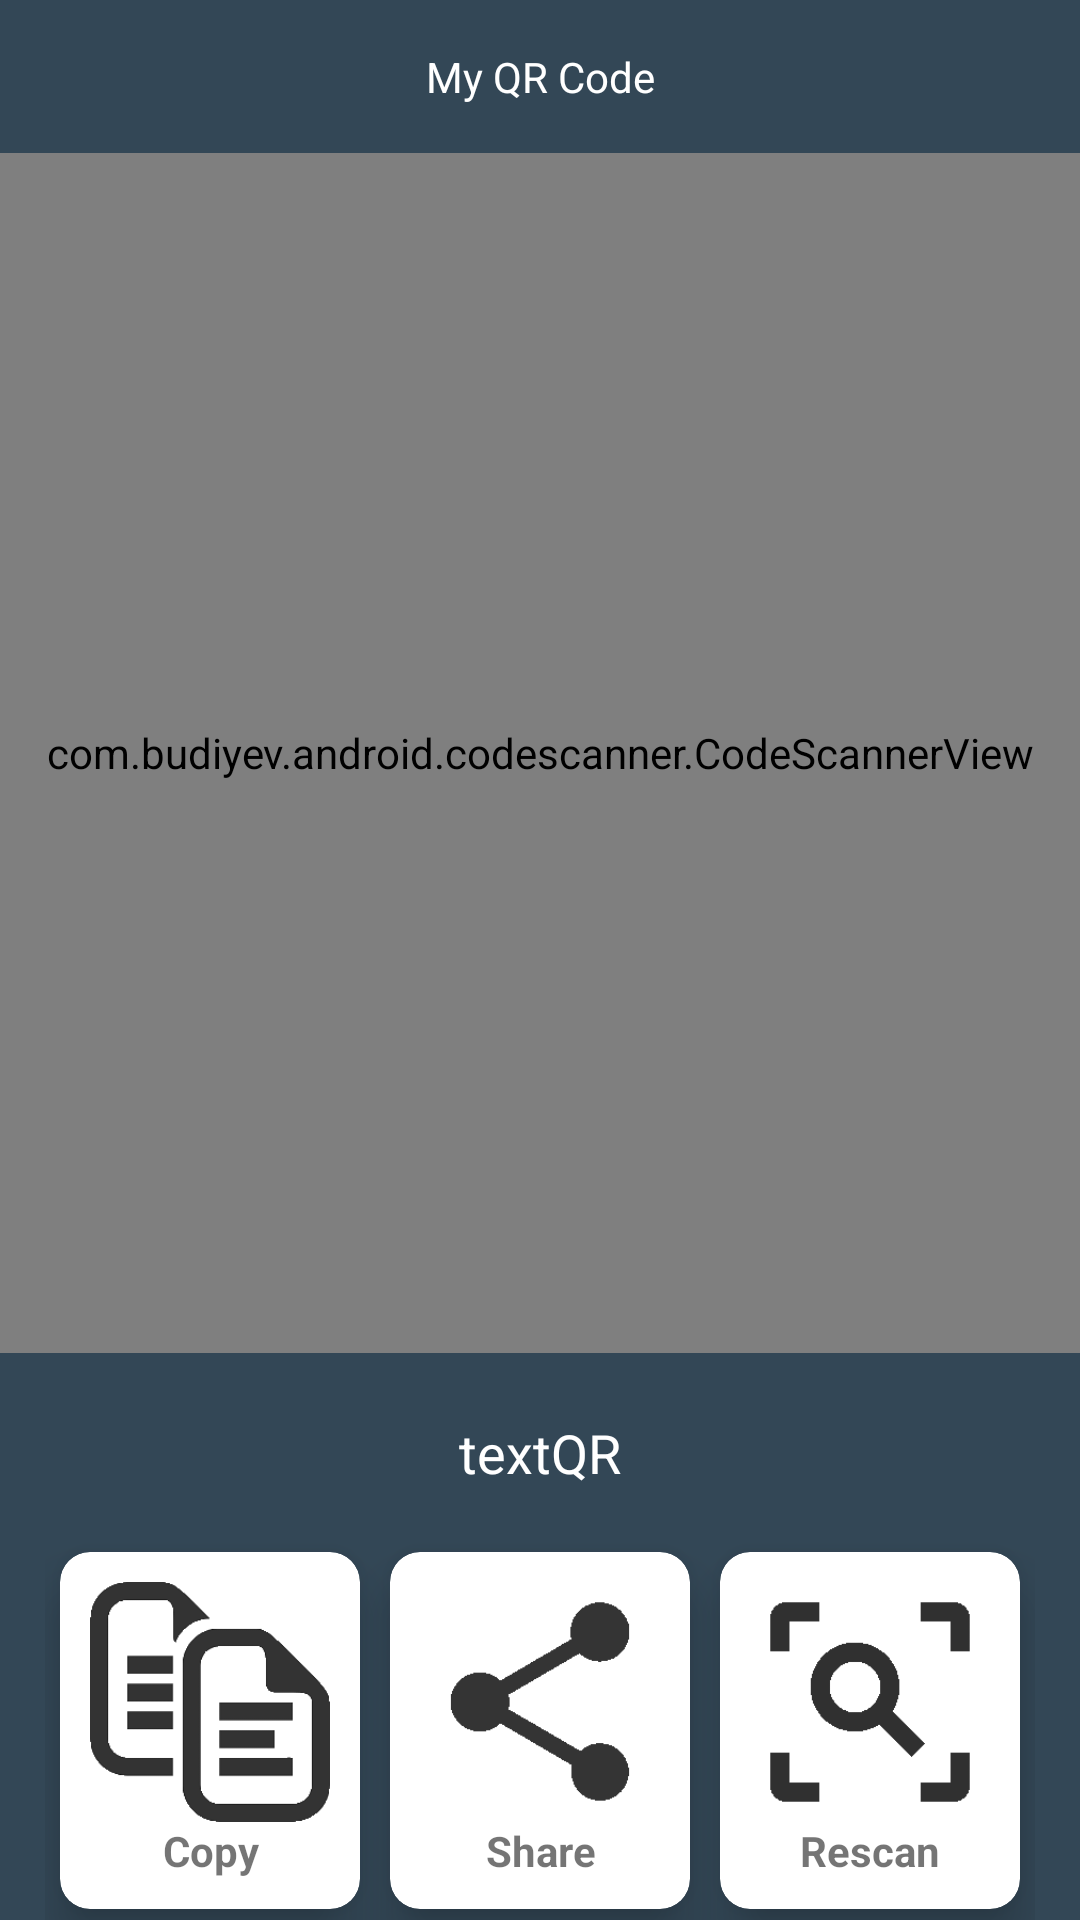

Layout XML and referenced resources for this Android screen:
<!-- AndroidManifest.xml: application theme Theme.Myapp -->
<!-- res/layout/activity_main.xml -->
<?xml version="1.0" encoding="utf-8"?>
<androidx.constraintlayout.widget.ConstraintLayout
    xmlns:android="http://schemas.android.com/apk/res/android"
    xmlns:app="http://schemas.android.com/apk/res-auto"
    xmlns:tools="http://schemas.android.com/tools"
    android:layout_width="match_parent"
    android:layout_height="match_parent"
    tools:context=".MainActivity"
    android:background="@drawable/bgnewstyle">

    <TextView
        android:id="@+id/textViewApp"
        android:layout_width="wrap_content"
        android:layout_height="wrap_content"
        android:layout_marginTop="16dp"
        app:layout_constraintEnd_toEndOf="parent"
        app:layout_constraintStart_toStartOf="parent"
        app:layout_constraintTop_toTopOf="parent"
        android:textColor="#fff"
        android:text="@string/my_qr_code"
        android:textSize="14sp"/>

    <com.budiyev.android.codescanner.CodeScannerView
        android:id="@+id/scanView"
        android:layout_width="match_parent"
        android:layout_height="400dp"
        app:autoFocusButtonColor="#ffff"
        app:autoFocusButtonVisible="true"
        android:layout_marginTop="16dp"
        app:flashButtonColor="@color/white"
        app:flashButtonVisible="true"
        app:layout_constraintEnd_toEndOf="parent"
        app:layout_constraintStart_toStartOf="parent"
        app:layout_constraintTop_toBottomOf="@+id/textViewApp" />

    <TextView
        android:id="@+id/TextQR"
        android:layout_width="wrap_content"
        android:layout_height="wrap_content"
        android:layout_marginTop="472dp"
        android:text="textQR"
        android:textColor="#fff"
        android:textSize="18dp"
        app:layout_constraintEnd_toEndOf="parent"
        app:layout_constraintStart_toStartOf="parent"
        app:layout_constraintTop_toTopOf="parent" />

    <LinearLayout
        android:layout_width="wrap_content"
        android:layout_height="wrap_content"
        android:layout_marginTop="16dp"
        android:orientation="horizontal"
        app:layout_constraintEnd_toEndOf="parent"
        app:layout_constraintStart_toStartOf="parent"
        app:layout_constraintTop_toBottomOf="@id/TextQR">

        <androidx.cardview.widget.CardView
            android:layout_width="wrap_content"
            android:layout_height="wrap_content"
            android:id="@+id/cardCopy"
            android:layout_margin="5dp"
            android:background="#3D56B2"
            app:cardCornerRadius="10dp"
            app:cardElevation="10dp"
            app:contentPadding="10dp">
            <LinearLayout
                android:layout_width="wrap_content"
                android:layout_height="wrap_content"
                android:orientation="vertical">
                <ImageView
                    android:layout_width="80dp"
                    android:layout_height="80dp"
                    android:src="@drawable/copy"/>
                <TextView
                    android:layout_width="match_parent"
                    android:layout_height="wrap_content"
                    android:text="Copy"
                    android:id="@+id/textView2"
                    android:textAlignment="center"
                    android:textStyle="bold"/>
            </LinearLayout>
        </androidx.cardview.widget.CardView>

        <androidx.cardview.widget.CardView
            android:layout_width="wrap_content"
            android:layout_height="wrap_content"
            android:id="@+id/cardShare"
            android:layout_margin="5dp"
            android:background="#3D56B2"
            app:cardCornerRadius="10dp"
            app:cardElevation="10dp"
            app:contentPadding="10dp">
            <LinearLayout
                android:layout_width="wrap_content"
                android:layout_height="wrap_content"
                android:orientation="vertical">
                <ImageView
                    android:layout_width="80dp"
                    android:layout_height="80dp"
                    android:src="@drawable/share"/>
                <TextView
                    android:layout_width="match_parent"
                    android:layout_height="wrap_content"
                    android:text="Share"
                    android:id="@+id/textView3"
                    android:textAlignment="center"
                    android:textStyle="bold"/>
            </LinearLayout>
        </androidx.cardview.widget.CardView>

        <androidx.cardview.widget.CardView
            android:layout_width="wrap_content"
            android:layout_height="wrap_content"
            android:id="@+id/cardRescan"
            android:layout_margin="5dp"
            android:background="#3D56B2"
            app:cardCornerRadius="10dp"
            app:cardElevation="10dp"
            app:contentPadding="10dp">
            <LinearLayout
                android:layout_width="wrap_content"
                android:layout_height="wrap_content"
                android:orientation="vertical">
                <ImageView
                    android:layout_width="80dp"
                    android:layout_height="80dp"
                    android:src="@drawable/rescan"/>
                <TextView
                    android:layout_width="match_parent"
                    android:layout_height="wrap_content"
                    android:text="Rescan"
                    android:id="@+id/textView"
                    android:textAlignment="center"
                    android:textStyle="bold"/>
            </LinearLayout>
        </androidx.cardview.widget.CardView>

    </LinearLayout>



</androidx.constraintlayout.widget.ConstraintLayout>
<!-- resources referenced by this layout -->
<resources>
  <!-- drawable bgnewstyle (drawable) -->
  <?xml version="1.0" encoding="utf-8"?>
  <shape
      xmlns:android="http://schemas.android.com/apk/res/android">
  
      <solid android:color="#334756"/>
  
  </shape>
  <!-- drawable copy: png bitmap (drawable, 9182 bytes) -->
  <!-- drawable rescan: png bitmap (drawable, 4244 bytes) -->
  <!-- drawable share: png bitmap (drawable, 5665 bytes) -->
  <string name="my_qr_code">My QR Code</string>
  <style name="Theme.Myapp" parent="Theme.MaterialComponents.DayNight.NoActionBar">
          
          <item name="colorPrimary">#334756</item>
          <item name="colorPrimaryVariant">#334756</item>
          <item name="colorOnPrimary">@color/white</item>
          
          <item name="colorSecondary">@color/teal_200</item>
          <item name="colorSecondaryVariant">@color/teal_700</item>
          <item name="colorOnSecondary">@color/black</item>
          
          <item name="android:statusBarColor" tools:targetApi="l">?attr/colorPrimaryVariant</item>
          
      </style>
  <!-- not gathered from this repository: default colours our renderer supplied (Android Studio template values) -->
  <color name="teal_200">#FF03DAC5</color>
  <color name="teal_700">#FF018786</color>
  <color name="black">#FF000000</color>
  <color name="white">#FFFFFFFF</color>
</resources>
